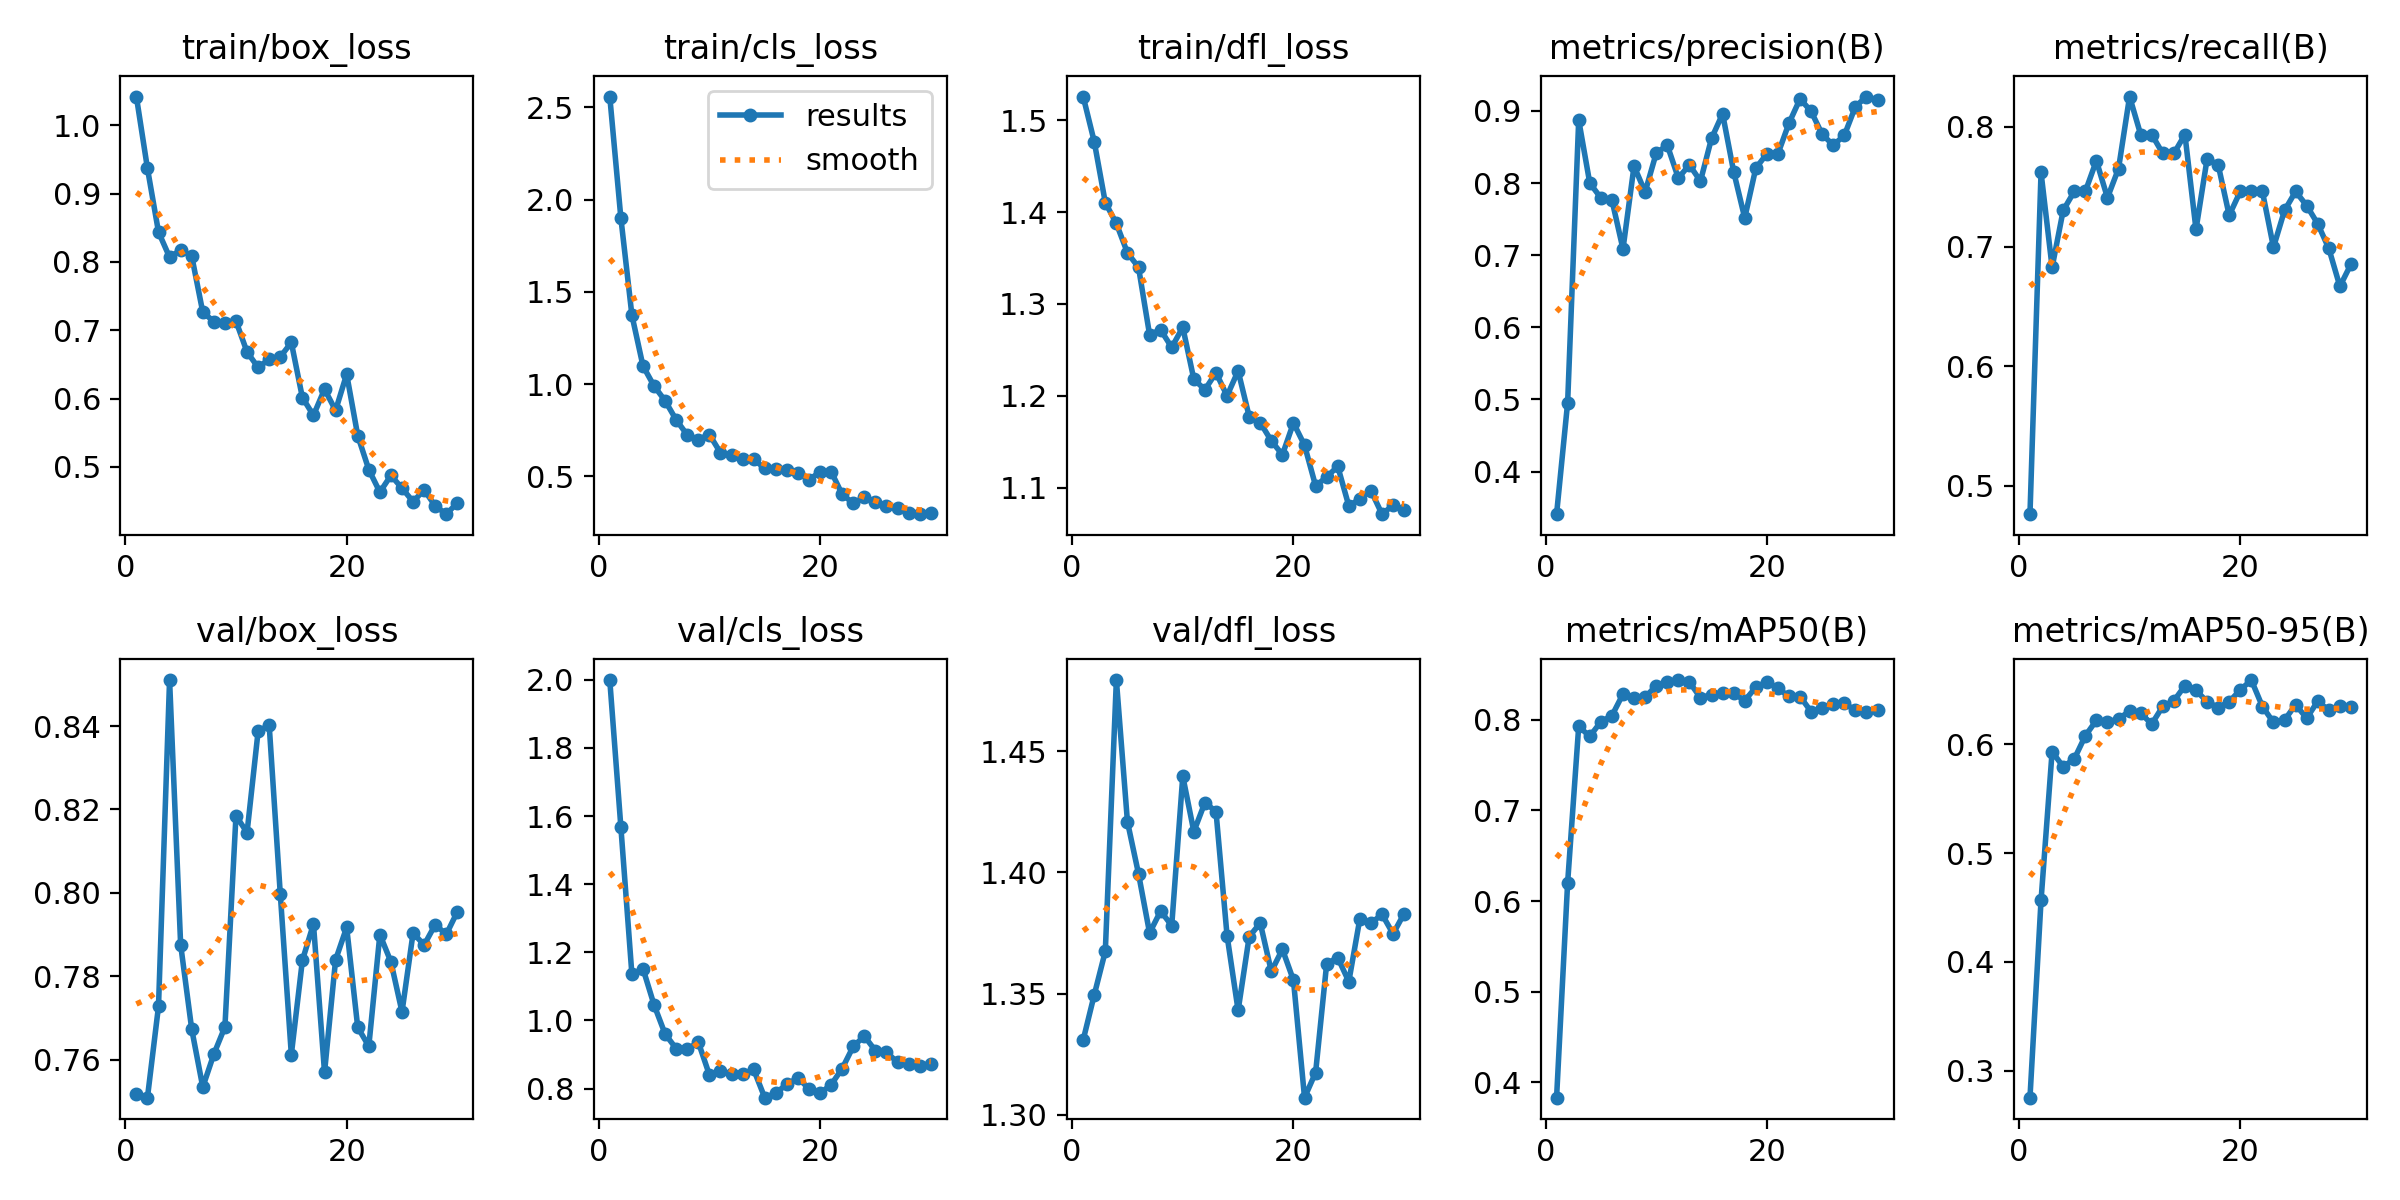

Data behind this chart, as committed beside it:
epoch, time, train/box_loss, train/cls_loss, train/dfl_loss, metrics/precision(B), metrics/recall(B), metrics/mAP50(B), metrics/mAP50-95(B), val/box_loss, val/cls_loss, val/dfl_loss, lr/pg0, lr/pg1, lr/pg2, lr/pg3, lr/pg4, lr/pg5, lr/pg6, lr/pg7
1, 22.85, 1.042, 2.559, 1.526, 0.3409, 0.4762, 0.383, 0.2753, 0.7519, 1.999, 1.331, 0.00084, 0.00028, 0.00084, 0.00028, 0.00084, 0.00028, 0.00084, 0.00028
2, 43.71, 0.9371, 1.902, 1.477, 0.4955, 0.7619, 0.6202, 0.4565, 0.7509, 1.569, 1.349, 0.001683, 0.0005609, 0.001683, 0.0005609, 0.001683, 0.0005609, 0.001683, 0.0005609
3, 64.32, 0.8438, 1.374, 1.41, 0.8875, 0.6825, 0.7927, 0.5931, 0.7728, 1.135, 1.367, 0.002466, 0.0008219, 0.002466, 0.0008219, 0.002466, 0.0008219, 0.002466, 0.0008219
4, 82.64, 0.807, 1.098, 1.388, 0.8, 0.7302, 0.7816, 0.5793, 0.851, 1.152, 1.479, 0.00319, 0.001063, 0.00319, 0.001063, 0.00319, 0.001063, 0.00319, 0.001063
5, 98.47, 0.8173, 0.99, 1.356, 0.7795, 0.746, 0.7977, 0.5864, 0.7876, 1.046, 1.421, 0.003854, 0.001285, 0.003854, 0.001285, 0.003854, 0.001285, 0.003854, 0.001285
6, 117.4, 0.8087, 0.9097, 1.34, 0.7767, 0.746, 0.8045, 0.6077, 0.7673, 0.9602, 1.399, 0.004459, 0.001486, 0.004459, 0.001486, 0.004459, 0.001486, 0.004459, 0.001486
7, 136.9, 0.7264, 0.8062, 1.267, 0.7085, 0.7718, 0.8283, 0.6219, 0.7534, 0.9173, 1.375, 0.004812, 0.001604, 0.004812, 0.001604, 0.004812, 0.001604, 0.004812, 0.001604
8, 157.1, 0.7127, 0.7244, 1.272, 0.8235, 0.7408, 0.8238, 0.6202, 0.7613, 0.9152, 1.384, 0.004614, 0.001538, 0.004614, 0.001538, 0.004614, 0.001538, 0.004614, 0.001538
9, 176, 0.711, 0.6992, 1.253, 0.7876, 0.7651, 0.8248, 0.6233, 0.7678, 0.9364, 1.378, 0.004416, 0.001472, 0.004416, 0.001472, 0.004416, 0.001472, 0.004416, 0.001472
10, 192.4, 0.7134, 0.7266, 1.275, 0.8412, 0.8254, 0.8377, 0.6303, 0.8185, 0.8402, 1.44, 0.004218, 0.001406, 0.004218, 0.001406, 0.004218, 0.001406, 0.004218, 0.001406
11, 209.1, 0.6682, 0.628, 1.218, 0.8527, 0.7936, 0.8421, 0.6284, 0.8145, 0.8526, 1.417, 0.00402, 0.00134, 0.00402, 0.00134, 0.00402, 0.00134, 0.00402, 0.00134
12, 225.3, 0.6455, 0.6177, 1.207, 0.8069, 0.7936, 0.8438, 0.6185, 0.8388, 0.8419, 1.429, 0.003822, 0.001274, 0.003822, 0.001274, 0.003822, 0.001274, 0.003822, 0.001274
13, 240.9, 0.6574, 0.5934, 1.225, 0.8252, 0.7778, 0.8416, 0.6347, 0.8402, 0.843, 1.425, 0.003624, 0.001208, 0.003624, 0.001208, 0.003624, 0.001208, 0.003624, 0.001208
14, 261, 0.6609, 0.5925, 1.2, 0.8027, 0.7778, 0.8243, 0.6398, 0.7998, 0.856, 1.374, 0.003426, 0.001142, 0.003426, 0.001142, 0.003426, 0.001142, 0.003426, 0.001142
15, 281.2, 0.6821, 0.5433, 1.227, 0.8619, 0.7936, 0.8278, 0.6537, 0.7612, 0.7732, 1.343, 0.003228, 0.001076, 0.003228, 0.001076, 0.003228, 0.001076, 0.003228, 0.001076
16, 300.9, 0.6014, 0.5411, 1.177, 0.896, 0.7143, 0.8297, 0.6495, 0.7838, 0.7863, 1.373, 0.00303, 0.00101, 0.00303, 0.00101, 0.00303, 0.00101, 0.00303, 0.00101
17, 320.6, 0.5754, 0.5331, 1.171, 0.8157, 0.7731, 0.829, 0.639, 0.7925, 0.8131, 1.379, 0.002832, 0.000944, 0.002832, 0.000944, 0.002832, 0.000944, 0.002832, 0.000944
18, 340.6, 0.6136, 0.5185, 1.151, 0.7516, 0.7685, 0.8212, 0.6337, 0.757, 0.831, 1.359, 0.002634, 0.000878, 0.002634, 0.000878, 0.002634, 0.000878, 0.002634, 0.000878
19, 360, 0.5827, 0.4827, 1.136, 0.8206, 0.7261, 0.8357, 0.639, 0.7839, 0.7996, 1.368, 0.002436, 0.000812, 0.002436, 0.000812, 0.002436, 0.000812, 0.002436, 0.000812
20, 379.5, 0.6357, 0.5225, 1.17, 0.8405, 0.746, 0.842, 0.6498, 0.7917, 0.7862, 1.356, 0.002238, 0.000746, 0.002238, 0.000746, 0.002238, 0.000746, 0.002238, 0.000746
21, 444.4, 0.5457, 0.5261, 1.146, 0.8405, 0.746, 0.8347, 0.6589, 0.7677, 0.8113, 1.307, 0.00204, 0.00068, 0.00204, 0.00068, 0.00204, 0.00068, 0.00204, 0.00068
22, 464.2, 0.4959, 0.4022, 1.102, 0.8831, 0.746, 0.8258, 0.6346, 0.7632, 0.8589, 1.317, 0.001842, 0.000614, 0.001842, 0.000614, 0.001842, 0.000614, 0.001842, 0.000614
23, 483.7, 0.4629, 0.3539, 1.111, 0.9168, 0.6993, 0.8256, 0.62, 0.79, 0.9237, 1.362, 0.001644, 0.000548, 0.001644, 0.000548, 0.001644, 0.000548, 0.001644, 0.000548
24, 503.2, 0.4875, 0.3872, 1.123, 0.8994, 0.7302, 0.8089, 0.6221, 0.7834, 0.9539, 1.365, 0.001446, 0.000482, 0.001446, 0.000482, 0.001446, 0.000482, 0.001446, 0.000482
25, 522.4, 0.4686, 0.3597, 1.08, 0.8675, 0.746, 0.813, 0.6362, 0.7714, 0.9113, 1.355, 0.001248, 0.000416, 0.001248, 0.000416, 0.001248, 0.000416, 0.001248, 0.000416
26, 541.7, 0.4491, 0.3401, 1.088, 0.8526, 0.7342, 0.8172, 0.6238, 0.7904, 0.9068, 1.381, 0.00105, 0.00035, 0.00105, 0.00035, 0.00105, 0.00035, 0.00105, 0.00035
27, 561.2, 0.4661, 0.3293, 1.097, 0.8661, 0.7189, 0.8181, 0.6395, 0.7875, 0.8768, 1.379, 0.000852, 0.000284, 0.000852, 0.000284, 0.000852, 0.000284, 0.000852, 0.000284
28, 580.7, 0.4428, 0.3032, 1.071, 0.906, 0.6984, 0.8105, 0.631, 0.7924, 0.8731, 1.383, 0.000654, 0.000218, 0.000654, 0.000218, 0.000654, 0.000218, 0.000654, 0.000218
29, 600.4, 0.4306, 0.2949, 1.081, 0.92, 0.6667, 0.8088, 0.6346, 0.79, 0.8669, 1.375, 0.000456, 0.000152, 0.000456, 0.000152, 0.000456, 0.000152, 0.000456, 0.000152
30, 619.3, 0.4472, 0.2996, 1.075, 0.9152, 0.6852, 0.8104, 0.6339, 0.7955, 0.8721, 1.383, 0.000258, 8.6e-05, 0.000258, 8.6e-05, 0.000258, 8.6e-05, 0.000258, 8.6e-05
